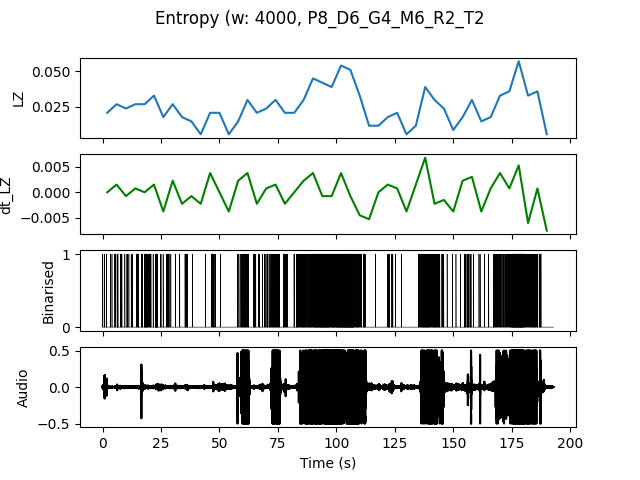

The data file committed next to this chart (first rows):
, t0, LZ, dt_LZ, IOI
0.0, 0.0, 0.02094, 0.0, 1.0
4.0, 4.0, 0.02692, 0.001496, 0.5714
8.0, 8.0, 0.02393, -0.0007479, 0.6667
12.0, 12.0, 0.02692, 0.0007479, 0.5
16.0, 16.0, 0.02692, 0.0, 0.3077
20.0, 20.0, 0.03291, 0.001496, 0.3333
24.0, 24.0, 0.01795, -0.003739, 0.8
28.0, 28.0, 0.02692, 0.002244, 1.0
32.0, 32.0, 0.01795, -0.002244, 0.8
36.0, 36.0, 0.01496, -0.0007479, 1.333
40.0, 40.0, 0.005983, -0.002244, 0.0
44.0, 44.0, 0.02094, 0.003739, 0.8
48.0, 48.0, 0.02094, 0.0, 1.333
52.0, 52.0, 0.005983, -0.003739, 0.0
56.0, 56.0, 0.01496, 0.002244, 0.6667
60.0, 60.0, 0.02991, 0.003739, 0.4444
64.0, 64.0, 0.02094, -0.002244, 0.5714
68.0, 68.0, 0.02393, 0.0007479, 0.4
72.0, 72.0, 0.02991, 0.001496, 0.2857
76.0, 76.0, 0.02094, -0.002244, 0.5714
80.0, 80.0, 0.02094, 0.0, 0.5
84.0, 84.0, 0.02991, 0.002244, 0.3077
88.0, 88.0, 0.04487, 0.003739, 0.2
92.0, 92.0, 0.04188, -0.0007479, 0.1538
96.0, 96.0, 0.03889, -0.0007479, 0.2105
100.0, 100.0, 0.05385, 0.003739, 0.1333
104.0, 104.0, 0.05085, -0.0007479, 0.1379
108.0, 108.0, 0.03291, -0.004487, 0.3333
112.0, 112.0, 0.01197, -0.005235, 4.0
116.0, 116.0, 0.01197, 0.0, 4.0
120.0, 120.0, 0.01795, 0.001496, 0.8
124.0, 124.0, 0.02094, 0.0007479, 1.333
128.0, 128.0, 0.005983, -0.003739, 0.0
132.0, 132.0, 0.01197, 0.001496, 1.333
136.0, 136.0, 0.03889, 0.006731, 0.2105
140.0, 140.0, 0.02991, -0.002244, 0.2857
144.0, 144.0, 0.02393, -0.001496, 0.8
148.0, 148.0, 0.008974, -0.003739, 2.0
152.0, 152.0, 0.01795, 0.002244, 0.8
156.0, 156.0, 0.02991, 0.002991, 0.5714
160.0, 160.0, 0.01496, -0.003739, 1.333
164.0, 164.0, 0.01795, 0.0007479, 0.8
168.0, 168.0, 0.03291, 0.003739, 0.4
172.0, 172.0, 0.0359, 0.0007479, 0.2667
176.0, 176.0, 0.05684, 0.005235, 0.125
180.0, 180.0, 0.03291, -0.005983, 0.3636
184.0, 184.0, 0.0359, 0.0007479, 0.3636
188.0, 188.0, 0.005983, -0.007479, 0.0
